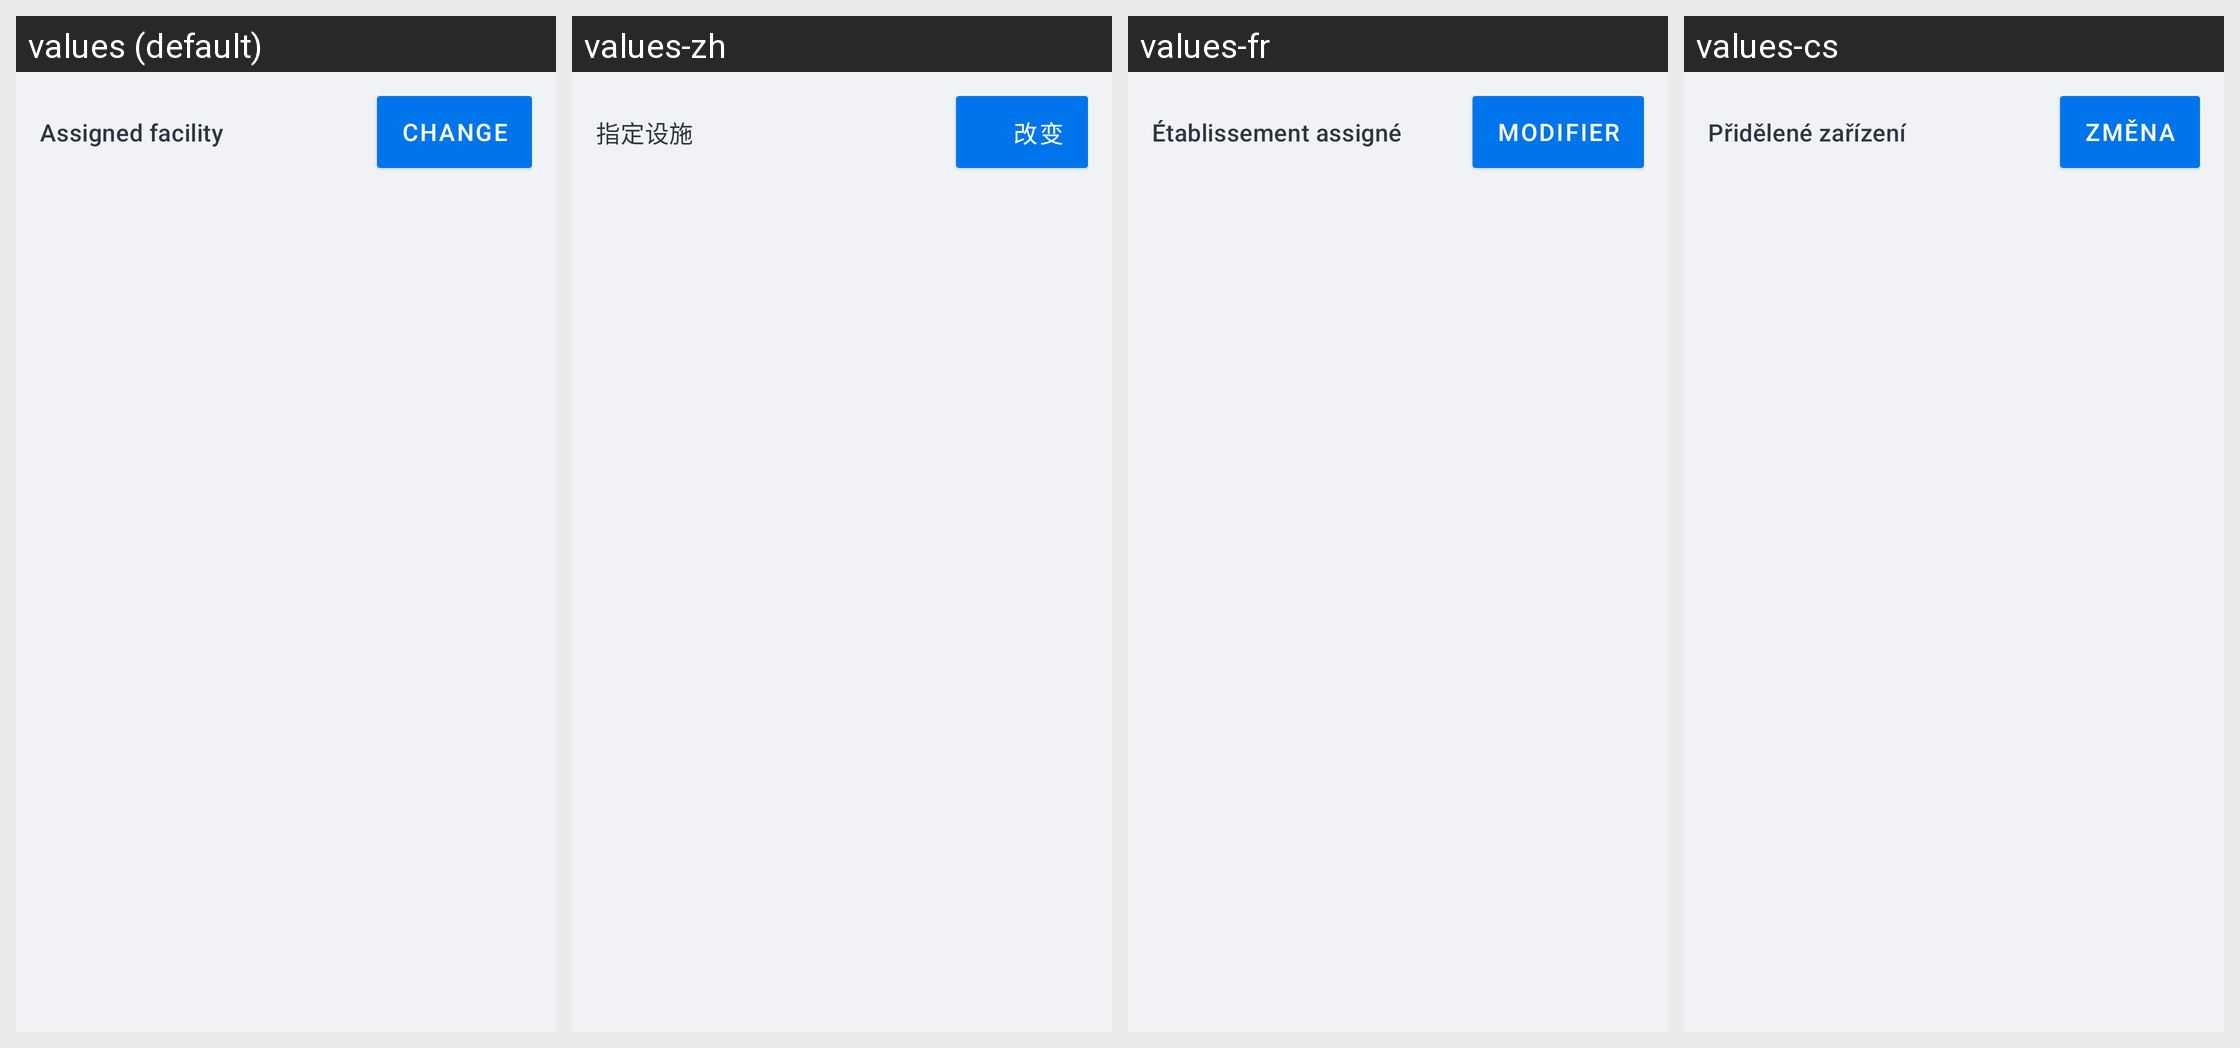

Locale-by-locale string values for the Android screen shown in this grid:
Android screen res/layout/patientsummary_assigned_facility_content.xml rendered under 4 locales, left to right: values (default), values-zh, values-fr, values-cs. Device: Nexus 5 (rendered at 1080×1920; each locale shown at half size, 540×960, under a caption strip naming it); theme Theme.Simple.
Other locales in the repository, not shown: values-am-rET, values-bn-rBD, values-bn-rIN, values-es, values-hi, values-hi-rIN, values-id-rET, values-kn-rIN, values-mr-rIN, values-om-rET, values-pa, values-pa-rIN, values-si-rLK, values-sid-rET, values-so, values-so-rET, values-ta-rIN, values-ta-rLK, values-te-rIN, values-ti-rET.
Strings drawn on this screen, with the default value and each locale's value (text and hints the layout hard-codes, and strings that could not be matched under every locale, appear in the picture but are not listed):

assigned_facility_view_title
  values: Assigned facility
  values-zh: 指定设施
  values-fr: Établissement assigné
  values-cs: Přidělené zařízení

assigned_facility_view_change
  values: Change
  values-zh: 改变
  values-fr: Modifier
  values-cs: Změna
